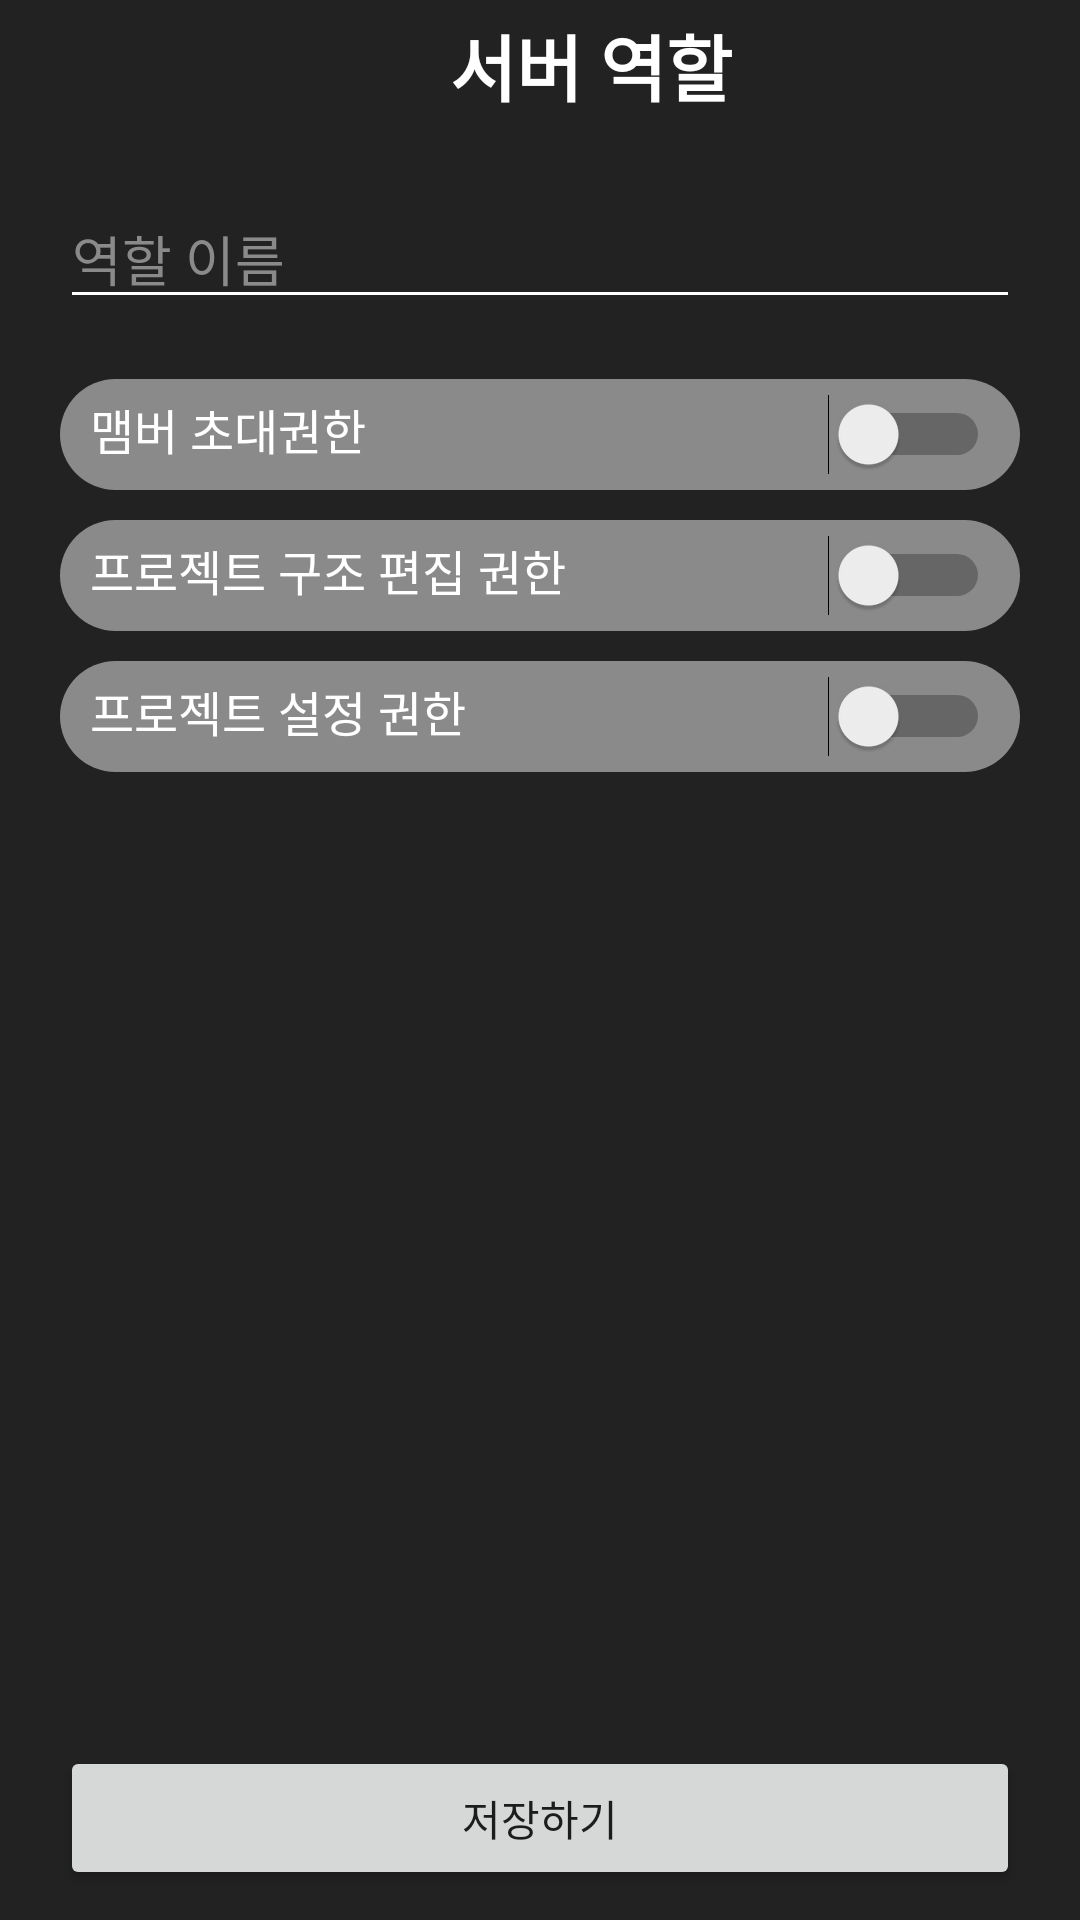

Android layout source for this screen:
<!-- AndroidManifest.xml: application theme Theme.TeamnovaPersonalProjectProjecting -->
<!-- res/layout/activity_edit_role.xml -->
<?xml version="1.0" encoding="utf-8"?>
<androidx.constraintlayout.widget.ConstraintLayout
xmlns:android="http://schemas.android.com/apk/res/android"
xmlns:app="http://schemas.android.com/apk/res-auto"
xmlns:tools="http://schemas.android.com/tools"
android:layout_width="match_parent"
android:layout_height="match_parent"
    android:background="@color/default_app_color_d1">
    <LinearLayout
        android:id="@+id/top_layout"
        android:layout_width="match_parent"
        android:layout_height="wrap_content"
        android:orientation="horizontal"
        android:background="@color/default_app_color_d1"
        app:layout_constraintTop_toTopOf="parent"
        android:gravity="center_vertical"
        android:padding="4dp">

        <ImageButton
            android:id="@+id/backButton"
            android:layout_width="24dp"
            android:layout_height="wrap_content"
            android:layout_marginRight="10dp"
            android:src="@drawable/ic_back"
            android:background="@drawable/transparent_background"
            app:tint="@color/white" />

        <TextView
            android:id="@+id/userNameTextView"
            android:layout_width="0dp"
            android:layout_height="wrap_content"
            android:text="서버 역할"
            android:textColor="@color/white"
            android:textSize="24sp"
            android:textStyle="bold"
            android:layout_weight="1"
            android:textAlignment="center"
            />
    </LinearLayout>
    
    <EditText
        android:id="@+id/roleNameEditText"
        android:layout_width="0dp"
        android:layout_height="wrap_content"
        app:layout_constraintStart_toStartOf="parent"
        app:layout_constraintEnd_toEndOf="parent"
        app:layout_constraintTop_toBottomOf="@id/top_layout"
        android:layout_marginTop="20dp"
        android:layout_marginHorizontal="20dp"
        android:hint="역할 이름"
        android:textColor="@color/white"
        android:backgroundTint="@color/white"
        android:textColorHint="@color/default_app_color_bl1"
        />

    <LinearLayout
        android:layout_width="0dp"
        android:layout_height="0dp"
        app:layout_constraintTop_toBottomOf="@id/roleNameEditText"
        app:layout_constraintBottom_toTopOf="@id/saveButton"
        app:layout_constraintStart_toStartOf="parent"
        app:layout_constraintEnd_toEndOf="parent"
        android:layout_marginVertical="20dp"
        android:layout_marginHorizontal="20dp"
        android:orientation="vertical">
        <LinearLayout
            android:layout_width="match_parent"
            android:layout_height="wrap_content"
            android:orientation="horizontal"
            android:background="@drawable/round_background"
            android:backgroundTint="@color/default_app_color_bl1"
            android:paddingHorizontal="10dp"
            android:paddingVertical="5dp"
            >
            <TextView
                android:layout_width="0dp"
                android:layout_height="match_parent"
                android:text="맴버 초대권한"
                android:textColor="@color/white"
                android:textSize="16sp"
                android:layout_weight="1"
                />
            <Switch
                android:id="@+id/authority_memeber_invite_switch"
                android:layout_width="wrap_content"
                android:layout_height="wrap_content"/>
        </LinearLayout>
        <LinearLayout
            android:layout_width="match_parent"
            android:layout_height="wrap_content"
            android:orientation="horizontal"
            android:background="@drawable/round_background"
            android:backgroundTint="@color/default_app_color_bl1"
            android:paddingHorizontal="10dp"
            android:paddingVertical="5dp"
            android:layout_marginTop="10dp"
            >
            <TextView
                android:layout_width="0dp"
                android:layout_height="match_parent"
                android:text="프로젝트 구조 편집 권한"
                android:textColor="@color/white"
                android:textSize="16sp"
                android:layout_weight="1"
                />
            <Switch
                android:id="@+id/authority_edit_project_structure_switch"
                android:layout_width="wrap_content"
                android:layout_height="wrap_content"/>
        </LinearLayout>
        <LinearLayout
            android:layout_width="match_parent"
            android:layout_height="wrap_content"
            android:orientation="horizontal"
            android:background="@drawable/round_background"
            android:backgroundTint="@color/default_app_color_bl1"
            android:paddingHorizontal="10dp"
            android:paddingVertical="5dp"
            android:layout_marginTop="10dp"
            >
            <TextView
                android:layout_width="0dp"
                android:layout_height="match_parent"
                android:text="프로젝트 설정 권한"
                android:textColor="@color/white"
                android:textSize="16sp"
                android:layout_weight="1"
                />
            <Switch
                android:id="@+id/authority_setting_project_switch"
                android:layout_width="wrap_content"
                android:layout_height="wrap_content"/>
        </LinearLayout>
    </LinearLayout>


    <Button
        android:id="@+id/saveButton"
        android:layout_width="0dp"
        android:layout_height="wrap_content"
        app:layout_constraintStart_toStartOf="parent"
        app:layout_constraintEnd_toEndOf="parent"
        app:layout_constraintBottom_toBottomOf="parent"
        android:layout_marginHorizontal="20dp"
        android:layout_marginBottom="10dp"
        android:text="저장하기"
        />

</androidx.constraintlayout.widget.ConstraintLayout>
<!-- resources referenced by this layout -->
<resources>
  <color name="default_app_color_bl1">#8A8A8A</color>
  <color name="default_app_color_d1">#222222</color>
  <color name="white">#FFFFFFFF</color>
  <!-- drawable round_background (drawable) -->
  <?xml version="1.0" encoding="utf-8"?>
  <shape xmlns:android="http://schemas.android.com/apk/res/android">
      <solid android:color="@color/white"/>
      <size android:width="24dp" android:height="24dp"/>
      <corners android:radius="124dp"/>
      <padding android:left="0dp" android:top="0dp" android:right="0dp" android:bottom="0dp"/>
  </shape>
  <style name="Theme.TeamnovaPersonalProjectProjecting" parent="Theme.MaterialComponents.DayNight.NoActionBar">
          
          <item name="colorPrimary">@color/default_app_color_bl1</item>
          <item name="colorPrimaryVariant">@color/default_app_color_d1</item>
          <item name="colorOnPrimary">@color/white</item>
          
          <item name="colorSecondary">@color/teal_200</item>
          <item name="colorSecondaryVariant">@color/teal_700</item>
          <item name="colorOnSecondary">@color/black</item>
          
          <item name="android:statusBarColor">?attr/colorPrimaryVariant</item>
          
      </style>
  <color name="teal_200">#FF03DAC5</color>
  <color name="teal_700">#FF018786</color>
  <color name="black">#FF000000</color>
</resources>
